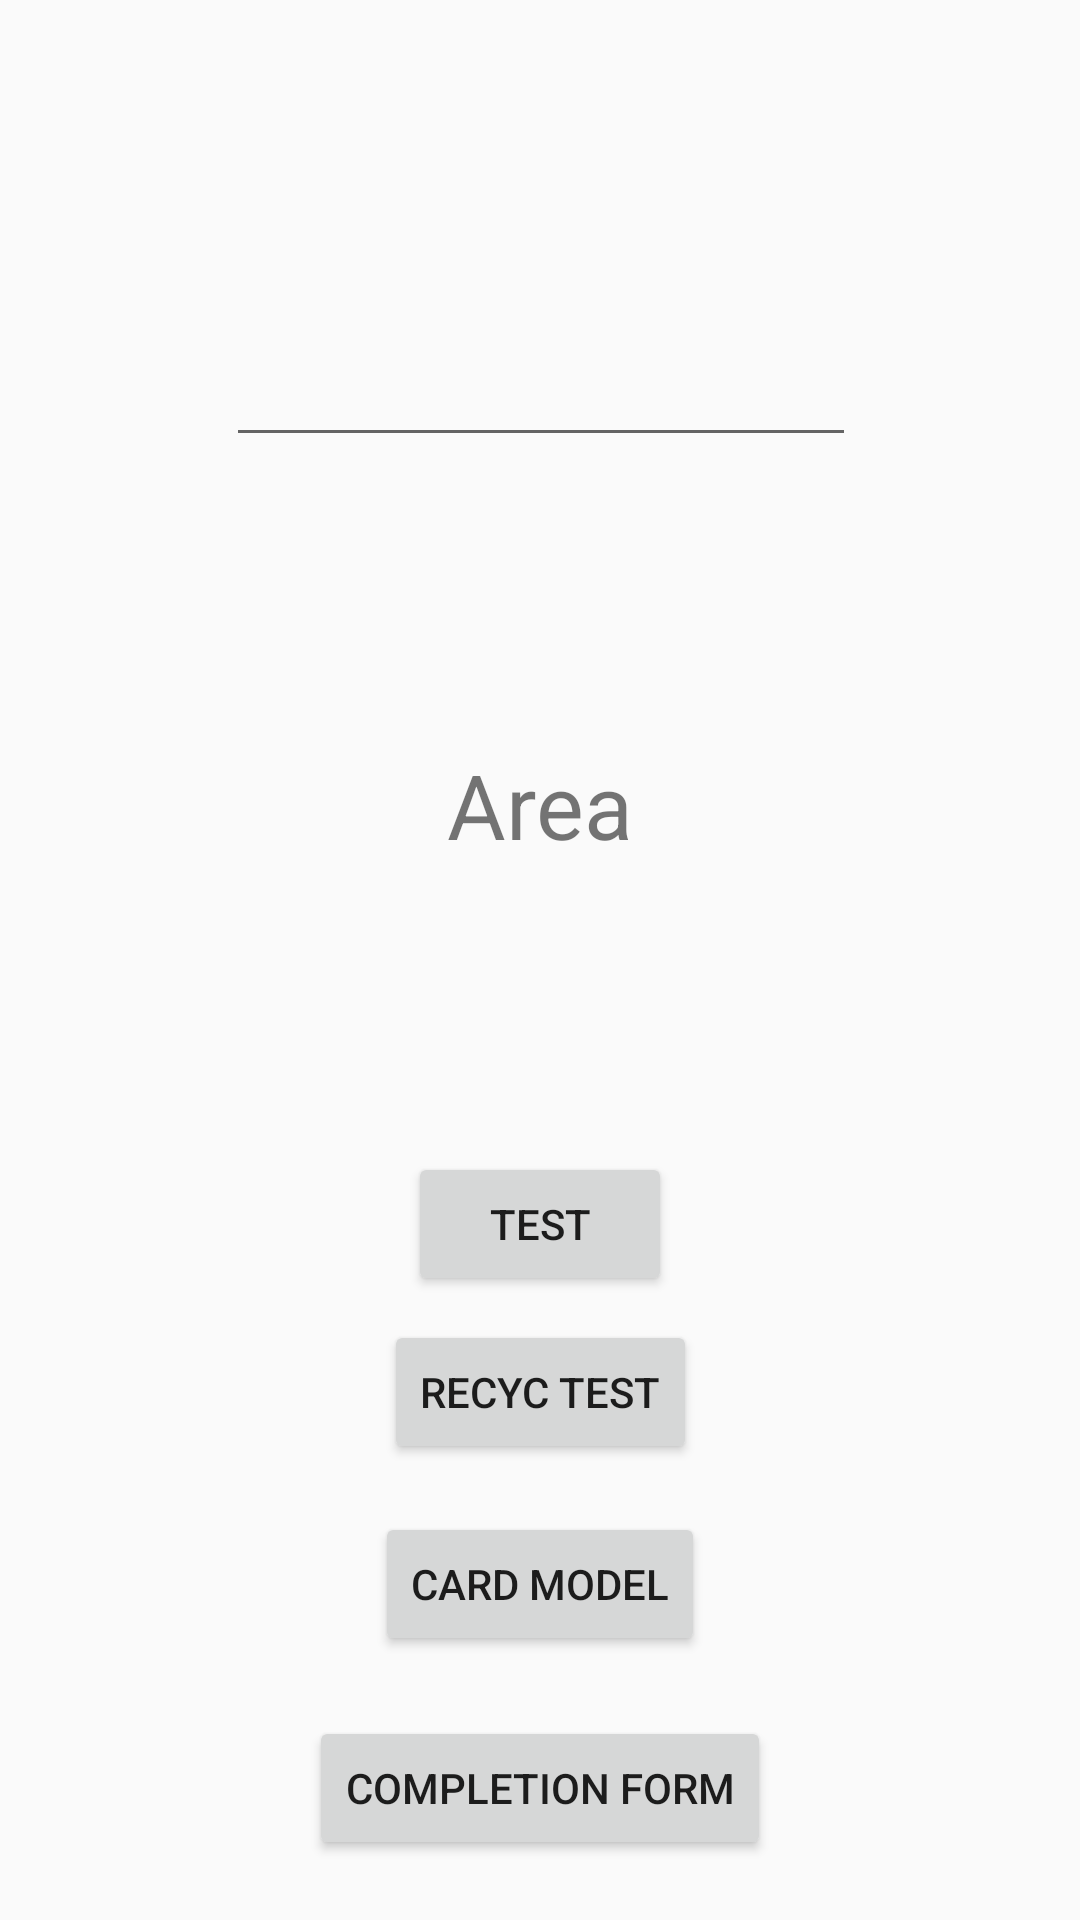

The Android layout XML behind this screen, and the referenced resources:
<!-- AndroidManifest.xml: application theme AppTheme -->
<!-- res/layout/activity_main.xml -->
<?xml version="1.0" encoding="utf-8"?>
<android.support.constraint.ConstraintLayout xmlns:android="http://schemas.android.com/apk/res/android"
    xmlns:app="http://schemas.android.com/apk/res-auto"
    xmlns:tools="http://schemas.android.com/tools"
    android:layout_width="match_parent"
    android:layout_height="match_parent"
    tools:context="app.connetick.com.connetick.MainActivity">

    <EditText
        android:id="@+id/text_view_test"
        android:layout_width="wrap_content"
        android:layout_height="wrap_content"
        android:layout_marginLeft="8dp"
        android:layout_marginRight="8dp"
        android:layout_marginTop="111dp"
        android:ems="10"
        android:inputType="textPersonName"
        app:layout_constraintHorizontal_bias="0.503"
        app:layout_constraintLeft_toLeftOf="parent"
        app:layout_constraintRight_toRightOf="parent"
        app:layout_constraintTop_toTopOf="parent" />

    <Button
        android:id="@+id/test_btn"
        android:layout_width="wrap_content"
        android:layout_height="wrap_content"
        android:layout_marginBottom="208dp"
        android:layout_marginLeft="8dp"
        android:text="Test"
        app:layout_constraintBottom_toBottomOf="parent"
        app:layout_constraintLeft_toLeftOf="parent"
        android:layout_marginRight="8dp"
        app:layout_constraintRight_toRightOf="parent" />

    <TextView
        android:id="@+id/area_view"
        android:layout_width="wrap_content"
        android:layout_height="wrap_content"
        android:layout_marginBottom="8dp"
        android:layout_marginLeft="8dp"
        android:layout_marginRight="8dp"
        android:layout_marginTop="8dp"
        android:text="Area"
        android:textSize="30sp"
        app:layout_constraintBottom_toTopOf="@+id/test_btn"
        app:layout_constraintLeft_toLeftOf="parent"
        app:layout_constraintRight_toRightOf="parent"
        app:layout_constraintTop_toBottomOf="@+id/text_view_test" />

    <Button
        android:id="@+id/recyc_button"
        android:layout_width="wrap_content"
        android:layout_height="wrap_content"
        android:layout_marginRight="8dp"
        android:text="Recyc test"
        app:layout_constraintRight_toRightOf="parent"
        android:layout_marginLeft="8dp"
        app:layout_constraintLeft_toLeftOf="parent"
        android:layout_marginTop="8dp"
        app:layout_constraintTop_toBottomOf="@+id/test_btn"
        app:layout_constraintHorizontal_bias="0.501" />

    <Button
        android:id="@+id/to_card_model"
        android:layout_width="wrap_content"
        android:layout_height="wrap_content"
        android:text="card model"
        android:layout_marginRight="8dp"
        app:layout_constraintRight_toRightOf="parent"
        android:layout_marginLeft="8dp"
        app:layout_constraintLeft_toLeftOf="parent"
        android:layout_marginTop="16dp"
        app:layout_constraintTop_toBottomOf="@+id/recyc_button" />

    <Button
        android:id="@+id/button7"
        android:layout_width="wrap_content"
        android:layout_height="wrap_content"
        android:text="completion form"
        app:layout_constraintBottom_toBottomOf="parent"
        android:layout_marginBottom="8dp"
        android:layout_marginLeft="8dp"
        app:layout_constraintLeft_toLeftOf="parent"
        android:layout_marginRight="8dp"
        app:layout_constraintRight_toRightOf="parent"
        android:layout_marginTop="8dp"
        app:layout_constraintTop_toBottomOf="@+id/to_card_model" />

</android.support.constraint.ConstraintLayout>
<!-- resources referenced by this layout -->
<resources>
  <style name="AppTheme" parent="Theme.AppCompat.Light.NoActionBar">
          
          <item name="colorPrimary">@color/colorPrimary</item>
          <item name="colorPrimaryDark">@color/colorPrimaryDark</item>
          <item name="colorAccent">@color/colorAccent</item>
      </style>
  <color name="colorPrimary">#00bcd4</color>
  <color name="colorPrimaryDark">#0097a7</color>
  <color name="colorAccent">#f2fe71</color>
</resources>
